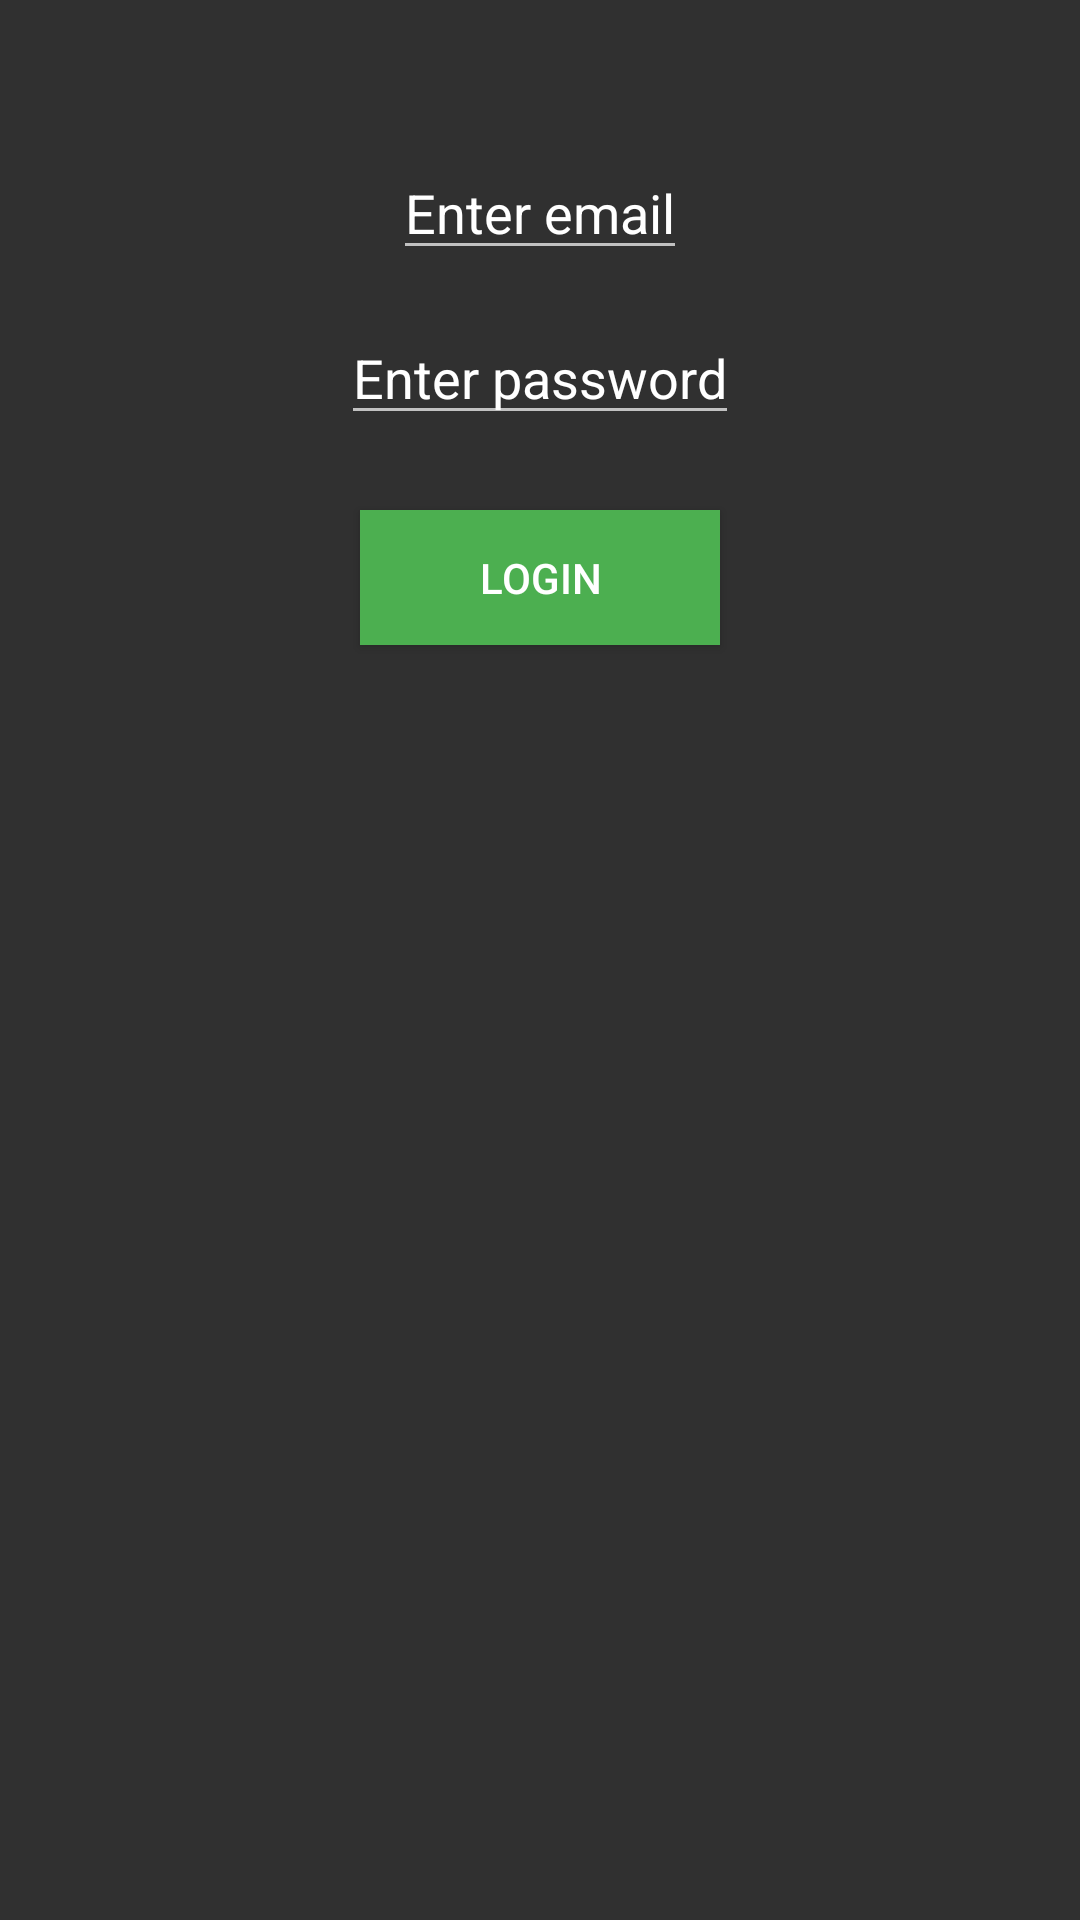

Produce the Android XML layout that renders to this screen, including the resource entries it uses.
<!-- AndroidManifest.xml: application theme Theme.Submarines -->
<!-- res/layout/activity_main.xml -->
<?xml version="1.0" encoding="utf-8"?>
<LinearLayout xmlns:android="http://schemas.android.com/apk/res/android"
    xmlns:app="http://schemas.android.com/apk/res-auto"
    xmlns:tools="http://schemas.android.com/tools"
    android:layout_width="match_parent"
    android:layout_height="match_parent"
    android:orientation="vertical"
    android:gravity="center_horizontal"
    tools:context=".MainActivity">

    <EditText
        android:id="@+id/email"
        android:layout_marginTop="50dp"
        android:layout_width="wrap_content"
        android:layout_height="40dp"
        android:hint="Enter email"
        android:textColorHint="@color/white"/>
    <EditText
        android:id="@+id/pass"
        android:layout_marginTop="15dp"
        android:layout_width="wrap_content"
        android:layout_height="40dp"
        android:hint="Enter password"
        android:textColorHint="@color/white"/>

    <Button
        android:id="@+id/log"
        android:layout_marginTop="25dp"
        android:layout_width="120dp"
        android:layout_height="45dp"
        android:text="login"
        android:background="#4CAF50"/>

</LinearLayout>
<!-- resources referenced by this layout -->
<resources>
  <style name="Theme.Submarines" parent="Theme.Design">
          
          <item name="colorPrimary">@color/purple_500</item>
          <item name="colorPrimaryVariant">@color/purple_700</item>
          <item name="colorOnPrimary">@color/white</item>
          
          <item name="colorSecondary">@color/teal_200</item>
          <item name="colorSecondaryVariant">@color/teal_700</item>
          <item name="colorOnSecondary">@color/black</item>
          
          <item name="android:statusBarColor" tools:targetApi="l">?attr/colorPrimaryVariant</item>
          
      </style>
  <!-- not gathered from this repository: default colours our renderer supplied (Android Studio template values) -->
  <color name="purple_500">#FF6200EE</color>
  <color name="purple_700">#FF3700B3</color>
  <color name="teal_200">#FF03DAC5</color>
  <color name="teal_700">#FF018786</color>
  <color name="black">#FF000000</color>
  <color name="white">#FFFFFFFF</color>
</resources>
